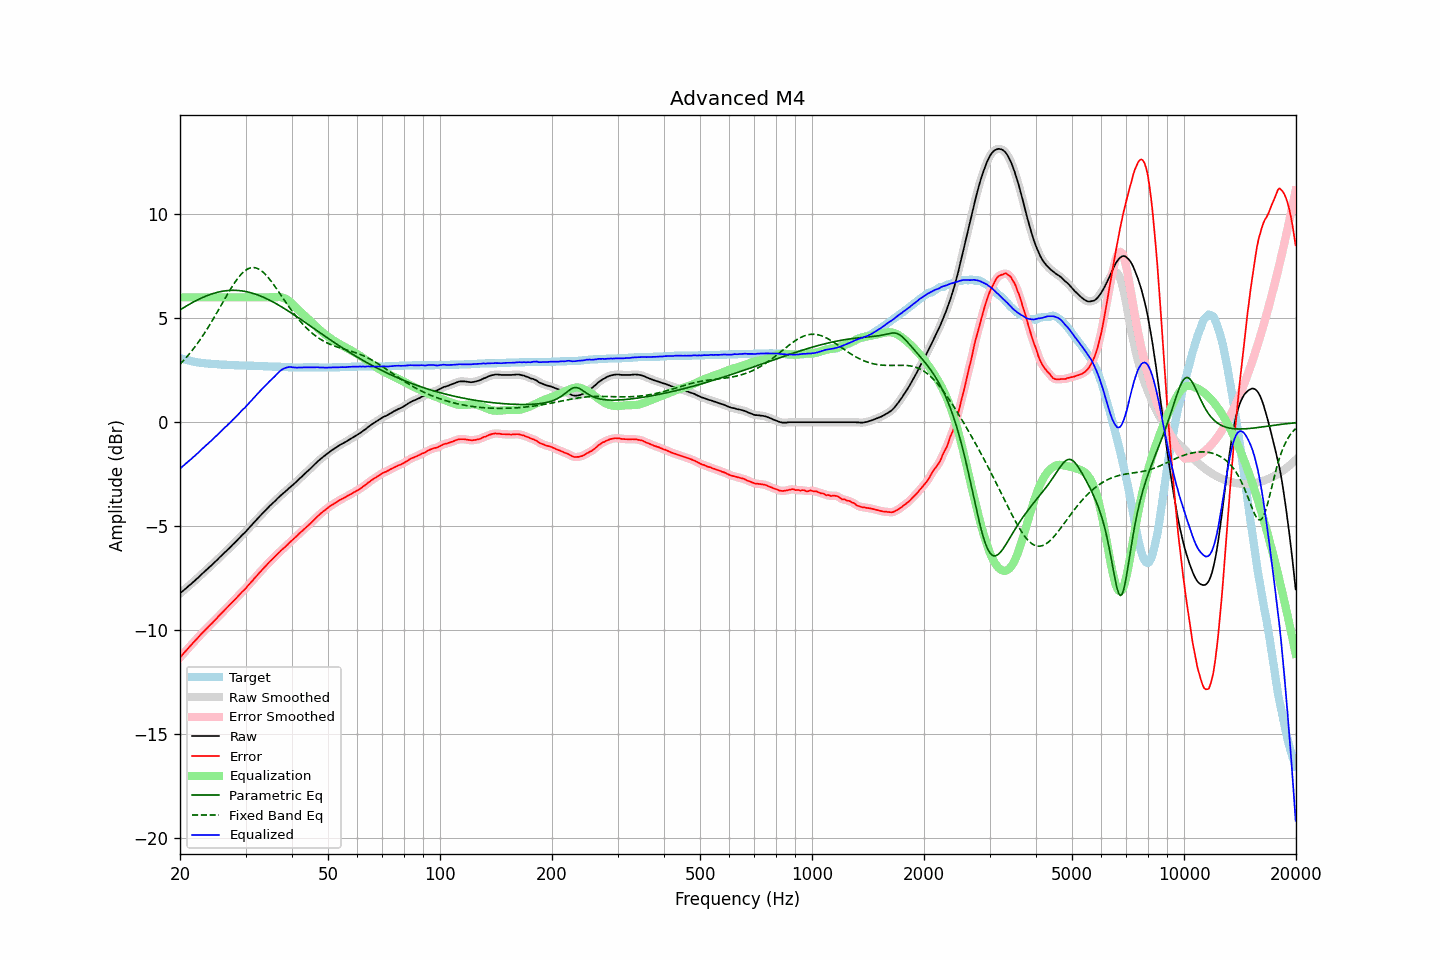

The data file committed next to this chart (first rows):
frequency, raw, error, smoothed, error_smoothed, equalization, parametric_eq, fixed_band_eq, equalized_raw, equalized_smoothed, target
20.00, -8.23, -11.32, -8.23, -11.31, 6.00, 5.40, 2.78, -2.23, -2.23, 3.09
20.20, -8.16, -11.22, -8.16, -11.22, 6.00, 5.44, 2.86, -2.16, -2.16, 3.06
20.40, -8.10, -11.14, -8.10, -11.14, 6.00, 5.49, 2.95, -2.10, -2.10, 3.04
20.61, -8.03, -11.05, -8.03, -11.05, 6.00, 5.54, 3.03, -2.03, -2.03, 3.02
20.81, -7.97, -10.97, -7.97, -10.96, 6.00, 5.59, 3.12, -1.97, -1.97, 3.00
21.02, -7.90, -10.88, -7.90, -10.88, 6.00, 5.63, 3.21, -1.90, -1.90, 2.98
21.23, -7.83, -10.79, -7.83, -10.79, 6.00, 5.68, 3.30, -1.83, -1.83, 2.96
21.44, -7.77, -10.71, -7.77, -10.70, 6.00, 5.72, 3.39, -1.77, -1.77, 2.94
21.66, -7.70, -10.62, -7.70, -10.62, 6.00, 5.76, 3.49, -1.70, -1.70, 2.92
21.87, -7.63, -10.54, -7.63, -10.53, 6.00, 5.80, 3.59, -1.63, -1.63, 2.91
22.09, -7.56, -10.45, -7.56, -10.45, 6.00, 5.84, 3.70, -1.56, -1.56, 2.89
22.31, -7.49, -10.37, -7.49, -10.37, 6.00, 5.88, 3.80, -1.49, -1.49, 2.88
22.54, -7.42, -10.29, -7.42, -10.28, 6.00, 5.92, 3.91, -1.42, -1.42, 2.87
22.76, -7.34, -10.20, -7.34, -10.20, 6.00, 5.96, 4.02, -1.34, -1.34, 2.86
22.99, -7.27, -10.12, -7.27, -10.12, 6.00, 5.99, 4.14, -1.27, -1.27, 2.85
23.22, -7.20, -10.04, -7.20, -10.03, 6.00, 6.03, 4.25, -1.20, -1.20, 2.84
23.45, -7.13, -9.96, -7.13, -9.96, 6.00, 6.06, 4.37, -1.13, -1.13, 2.83
23.69, -7.06, -9.88, -7.06, -9.88, 6.00, 6.09, 4.49, -1.06, -1.06, 2.82
23.92, -6.99, -9.81, -6.99, -9.80, 6.00, 6.12, 4.62, -0.99, -0.99, 2.82
24.16, -6.92, -9.73, -6.92, -9.73, 6.00, 6.14, 4.74, -0.92, -0.92, 2.81
24.40, -6.85, -9.66, -6.85, -9.65, 6.00, 6.17, 4.87, -0.85, -0.85, 2.81
24.65, -6.77, -9.57, -6.77, -9.57, 6.00, 6.19, 5.00, -0.77, -0.77, 2.80
24.89, -6.70, -9.50, -6.70, -9.49, 6.00, 6.22, 5.14, -0.70, -0.70, 2.80
25.14, -6.63, -9.42, -6.62, -9.41, 6.00, 6.24, 5.27, -0.63, -0.62, 2.79
25.39, -6.55, -9.33, -6.55, -9.33, 6.00, 6.26, 5.40, -0.55, -0.55, 2.78
25.65, -6.47, -9.25, -6.47, -9.25, 6.00, 6.27, 5.54, -0.47, -0.47, 2.78
25.91, -6.40, -9.17, -6.40, -9.17, 6.00, 6.29, 5.68, -0.40, -0.40, 2.77
26.16, -6.32, -9.09, -6.32, -9.09, 6.00, 6.30, 5.81, -0.32, -0.32, 2.77
26.43, -6.25, -9.02, -6.25, -9.01, 6.00, 6.31, 5.95, -0.25, -0.25, 2.77
26.69, -6.18, -8.94, -6.18, -8.94, 6.00, 6.32, 6.08, -0.18, -0.18, 2.76
26.96, -6.10, -8.86, -6.10, -8.86, 6.00, 6.33, 6.21, -0.10, -0.10, 2.76
27.23, -6.03, -8.78, -6.03, -8.78, 6.00, 6.33, 6.34, -0.03, -0.03, 2.75
27.50, -5.95, -8.70, -5.95, -8.70, 6.00, 6.34, 6.47, 0.05, 0.05, 2.75
27.77, -5.87, -8.62, -5.87, -8.62, 6.00, 6.34, 6.59, 0.13, 0.13, 2.75
28.05, -5.80, -8.54, -5.80, -8.54, 6.00, 6.34, 6.71, 0.20, 0.20, 2.74
28.33, -5.72, -8.46, -5.72, -8.46, 6.00, 6.34, 6.82, 0.28, 0.28, 2.74
28.62, -5.64, -8.38, -5.64, -8.37, 6.00, 6.33, 6.92, 0.36, 0.36, 2.74
28.90, -5.56, -8.29, -5.56, -8.29, 6.00, 6.32, 7.02, 0.44, 0.44, 2.73
29.19, -5.48, -8.21, -5.48, -8.21, 6.00, 6.32, 7.11, 0.52, 0.52, 2.73
29.48, -5.40, -8.13, -5.40, -8.13, 6.00, 6.30, 7.19, 0.60, 0.60, 2.73
29.78, -5.33, -8.06, -5.33, -8.05, 6.00, 6.29, 7.25, 0.67, 0.67, 2.73
30.08, -5.25, -7.98, -5.25, -7.97, 6.00, 6.28, 7.31, 0.75, 0.75, 2.73
30.38, -5.16, -7.88, -5.16, -7.88, 6.00, 6.26, 7.36, 0.84, 0.84, 2.72
30.68, -5.08, -7.80, -5.08, -7.80, 6.00, 6.24, 7.40, 0.92, 0.92, 2.72
30.99, -4.99, -7.71, -4.99, -7.71, 6.00, 6.22, 7.42, 1.01, 1.01, 2.72
31.30, -4.91, -7.63, -4.91, -7.62, 6.00, 6.20, 7.43, 1.09, 1.09, 2.72
31.61, -4.82, -7.53, -4.82, -7.53, 6.00, 6.18, 7.43, 1.18, 1.18, 2.71
31.93, -4.74, -7.45, -4.74, -7.45, 6.00, 6.15, 7.42, 1.26, 1.26, 2.71
32.24, -4.66, -7.37, -4.66, -7.36, 6.00, 6.13, 7.39, 1.34, 1.34, 2.71
32.57, -4.57, -7.27, -4.57, -7.27, 6.00, 6.10, 7.36, 1.43, 1.43, 2.70
32.89, -4.49, -7.19, -4.49, -7.19, 6.00, 6.07, 7.31, 1.51, 1.51, 2.70
33.22, -4.41, -7.11, -4.41, -7.10, 6.00, 6.03, 7.25, 1.59, 1.59, 2.70
33.55, -4.33, -7.02, -4.33, -7.02, 6.00, 6.00, 7.19, 1.67, 1.67, 2.69
33.89, -4.25, -6.94, -4.25, -6.94, 6.00, 5.97, 7.11, 1.75, 1.75, 2.69
34.23, -4.17, -6.86, -4.17, -6.85, 6.00, 5.93, 7.03, 1.83, 1.83, 2.69
34.57, -4.09, -6.77, -4.09, -6.77, 6.00, 5.89, 6.94, 1.91, 1.91, 2.68
34.92, -4.01, -6.69, -4.01, -6.69, 6.00, 5.85, 6.84, 1.99, 1.99, 2.68
35.27, -3.94, -6.62, -3.94, -6.61, 6.00, 5.81, 6.74, 2.06, 2.06, 2.68
35.62, -3.87, -6.54, -3.87, -6.54, 6.00, 5.77, 6.64, 2.13, 2.13, 2.67
35.97, -3.80, -6.47, -3.80, -6.46, 6.00, 5.73, 6.53, 2.20, 2.21, 2.67
... 635 more rows
